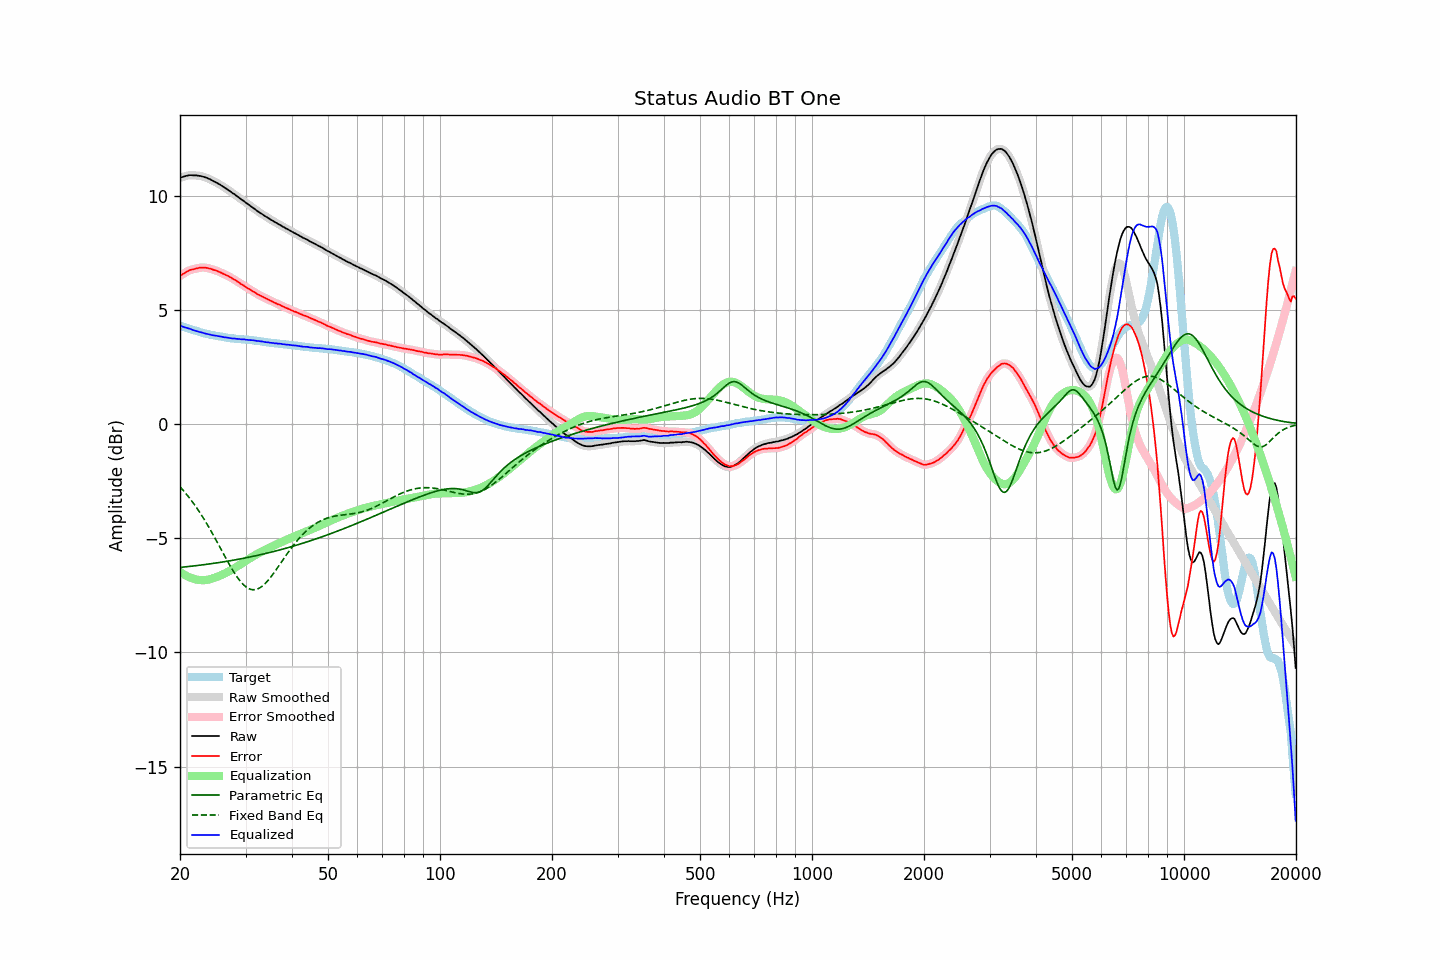

The data file committed next to this chart (first rows):
frequency, raw, error, smoothed, error_smoothed, equalization, parametric_eq, fixed_band_eq, equalized_raw, equalized_smoothed, target
20.00, 10.77, 6.47, 10.77, 6.47, -6.48, -6.28, -2.75, 4.30, 4.30, 4.30
20.20, 10.80, 6.52, 10.80, 6.52, -6.52, -6.28, -2.83, 4.28, 4.27, 4.28
20.40, 10.82, 6.57, 10.82, 6.57, -6.57, -6.27, -2.91, 4.25, 4.25, 4.25
20.61, 10.84, 6.61, 10.84, 6.61, -6.61, -6.26, -2.99, 4.23, 4.23, 4.23
20.81, 10.86, 6.65, 10.86, 6.66, -6.65, -6.25, -3.08, 4.21, 4.21, 4.21
21.02, 10.87, 6.69, 10.88, 6.70, -6.69, -6.25, -3.16, 4.18, 4.19, 4.18
21.23, 10.89, 6.73, 10.89, 6.73, -6.72, -6.24, -3.25, 4.17, 4.17, 4.16
21.44, 10.89, 6.75, 10.89, 6.75, -6.75, -6.23, -3.34, 4.14, 4.14, 4.14
21.66, 10.88, 6.76, 10.89, 6.77, -6.77, -6.22, -3.44, 4.11, 4.12, 4.12
21.87, 10.88, 6.78, 10.88, 6.78, -6.79, -6.21, -3.54, 4.09, 4.09, 4.10
22.09, 10.88, 6.80, 10.88, 6.80, -6.81, -6.21, -3.64, 4.07, 4.07, 4.08
22.31, 10.87, 6.82, 10.87, 6.82, -6.82, -6.20, -3.74, 4.05, 4.05, 4.06
22.54, 10.86, 6.83, 10.86, 6.83, -6.83, -6.19, -3.84, 4.03, 4.03, 4.03
22.76, 10.85, 6.85, 10.85, 6.84, -6.84, -6.18, -3.95, 4.01, 4.01, 4.01
22.99, 10.83, 6.85, 10.83, 6.85, -6.84, -6.17, -4.06, 3.99, 3.99, 3.99
23.22, 10.81, 6.85, 10.81, 6.85, -6.84, -6.16, -4.17, 3.97, 3.97, 3.97
23.45, 10.79, 6.84, 10.79, 6.84, -6.84, -6.15, -4.29, 3.96, 3.95, 3.96
23.69, 10.76, 6.83, 10.76, 6.83, -6.83, -6.14, -4.41, 3.94, 3.94, 3.94
23.92, 10.73, 6.81, 10.73, 6.81, -6.81, -6.13, -4.53, 3.92, 3.92, 3.92
24.16, 10.70, 6.80, 10.70, 6.79, -6.79, -6.12, -4.65, 3.91, 3.91, 3.90
24.40, 10.66, 6.77, 10.66, 6.77, -6.77, -6.11, -4.77, 3.89, 3.89, 3.89
24.65, 10.62, 6.74, 10.63, 6.75, -6.75, -6.10, -4.90, 3.87, 3.88, 3.88
24.89, 10.59, 6.73, 10.59, 6.72, -6.72, -6.09, -5.03, 3.87, 3.87, 3.86
25.14, 10.55, 6.70, 10.55, 6.70, -6.70, -6.08, -5.16, 3.86, 3.86, 3.85
25.39, 10.51, 6.67, 10.51, 6.67, -6.67, -6.07, -5.29, 3.84, 3.84, 3.84
25.65, 10.47, 6.64, 10.47, 6.64, -6.64, -6.06, -5.42, 3.83, 3.83, 3.83
25.91, 10.42, 6.60, 10.43, 6.60, -6.61, -6.05, -5.55, 3.81, 3.82, 3.82
26.16, 10.38, 6.57, 10.38, 6.57, -6.58, -6.04, -5.68, 3.80, 3.80, 3.81
26.43, 10.33, 6.54, 10.34, 6.54, -6.54, -6.03, -5.81, 3.79, 3.79, 3.79
26.69, 10.29, 6.51, 10.29, 6.51, -6.51, -6.02, -5.94, 3.78, 3.78, 3.78
26.96, 10.24, 6.47, 10.24, 6.48, -6.47, -6.00, -6.06, 3.77, 3.77, 3.77
27.23, 10.19, 6.43, 10.19, 6.43, -6.43, -5.99, -6.19, 3.76, 3.76, 3.76
27.50, 10.14, 6.40, 10.14, 6.39, -6.39, -5.98, -6.31, 3.75, 3.75, 3.75
27.77, 10.09, 6.35, 10.09, 6.35, -6.35, -5.97, -6.43, 3.74, 3.74, 3.75
28.05, 10.05, 6.32, 10.05, 6.31, -6.31, -5.96, -6.54, 3.74, 3.74, 3.74
28.33, 9.99, 6.27, 10.00, 6.27, -6.27, -5.94, -6.65, 3.73, 3.73, 3.72
28.62, 9.94, 6.22, 9.94, 6.22, -6.22, -5.93, -6.75, 3.72, 3.72, 3.72
28.90, 9.89, 6.18, 9.89, 6.17, -6.18, -5.92, -6.84, 3.72, 3.71, 3.71
29.19, 9.83, 6.12, 9.84, 6.13, -6.13, -5.90, -6.93, 3.70, 3.71, 3.71
29.48, 9.79, 6.09, 9.79, 6.09, -6.08, -5.89, -7.01, 3.71, 3.70, 3.70
29.78, 9.74, 6.04, 9.74, 6.04, -6.04, -5.88, -7.07, 3.70, 3.70, 3.70
30.08, 9.68, 5.99, 9.69, 5.99, -5.99, -5.86, -7.13, 3.69, 3.69, 3.69
30.38, 9.63, 5.94, 9.63, 5.95, -5.95, -5.85, -7.18, 3.68, 3.68, 3.69
30.68, 9.58, 5.91, 9.58, 5.90, -5.91, -5.83, -7.22, 3.68, 3.68, 3.68
30.99, 9.53, 5.87, 9.53, 5.86, -5.86, -5.82, -7.24, 3.67, 3.67, 3.67
31.30, 9.48, 5.82, 9.48, 5.82, -5.82, -5.80, -7.26, 3.66, 3.67, 3.66
31.61, 9.43, 5.78, 9.43, 5.78, -5.78, -5.79, -7.26, 3.66, 3.66, 3.65
31.93, 9.38, 5.74, 9.38, 5.73, -5.73, -5.77, -7.25, 3.65, 3.65, 3.64
32.24, 9.32, 5.68, 9.33, 5.69, -5.69, -5.76, -7.23, 3.63, 3.63, 3.64
32.57, 9.28, 5.65, 9.28, 5.65, -5.66, -5.74, -7.20, 3.63, 3.62, 3.63
32.89, 9.23, 5.61, 9.23, 5.61, -5.62, -5.73, -7.16, 3.61, 3.62, 3.62
33.22, 9.19, 5.59, 9.19, 5.58, -5.58, -5.71, -7.11, 3.61, 3.61, 3.61
33.55, 9.14, 5.55, 9.14, 5.55, -5.55, -5.69, -7.05, 3.60, 3.60, 3.59
33.89, 9.09, 5.51, 9.10, 5.51, -5.51, -5.68, -6.99, 3.58, 3.59, 3.58
34.23, 9.05, 5.48, 9.05, 5.48, -5.48, -5.66, -6.91, 3.58, 3.58, 3.57
34.57, 9.01, 5.44, 9.01, 5.44, -5.44, -5.64, -6.83, 3.57, 3.57, 3.57
34.92, 8.96, 5.40, 8.97, 5.41, -5.41, -5.63, -6.75, 3.56, 3.56, 3.56
35.27, 8.92, 5.38, 8.92, 5.37, -5.37, -5.61, -6.66, 3.55, 3.55, 3.55
35.62, 8.88, 5.34, 8.88, 5.34, -5.34, -5.59, -6.56, 3.54, 3.54, 3.54
35.97, 8.83, 5.30, 8.84, 5.30, -5.31, -5.57, -6.47, 3.53, 3.53, 3.53
... 635 more rows
